Run: headless pygame with SDL's dummy video driver; simulated clock (each Clock.tick advances the game by its frame time, no real sleeping); random seed 0; keys injected as events and as key.get_pressed() state; mouse plan: one left click at the window centre at the start of phase 2, then a move to the lower-right quarter at the start of phase 3.
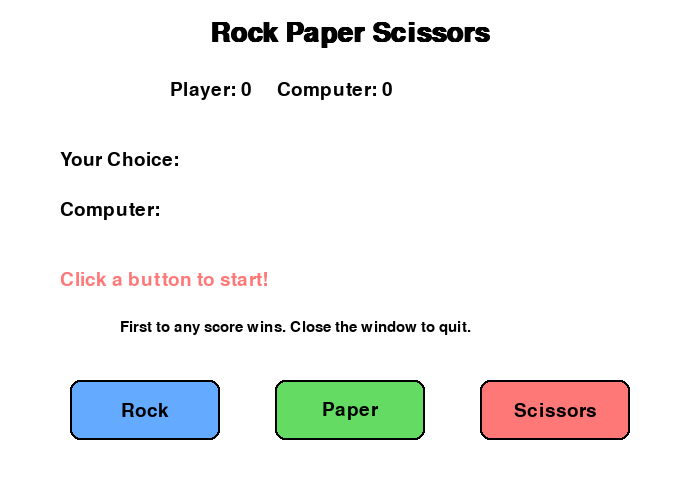
Frame 1 of 4 · flips 1–60 · no input
Frame 2 of 4 · flips 61–180 · clicked the window centre · tapped SPACE, RETURN · held RIGHT (→), D · screen unchanged from frame 1, image omitted
Frame 3 of 4 · flips 181–300 · moved the mouse to the lower-right quarter · held DOWN (↓), S · screen unchanged from frame 2, image omitted
Frame 4 of 4 · flips 301–420 · held LEFT (←), A, UP (↑), W · screen unchanged from frame 3, image omitted

The pygame program that drew these frames:

import pygame
import random
import sys

# Initialize Pygame
pygame.init()

# Screen
WIDTH = 700
HEIGHT = 500
screen = pygame.display.set_mode((WIDTH, HEIGHT))
pygame.display.set_caption("Rock Paper Scissors")

# Colors
WHITE = (255, 255, 255)
BLACK = (0, 0, 0)
BLUE = (100, 170, 255)
GREEN = (100, 220, 100)
RED = (255, 120, 120)
GRAY = (220, 220, 220)

# Fonts
title_font = pygame.font.SysFont("arial", 40, bold=True)
font = pygame.font.SysFont("arial", 28)
small_font = pygame.font.SysFont("arial", 22)

clock = pygame.time.Clock()

choices = ["Rock", "Paper", "Scissors"]


class Button:
    def __init__(self, x, y, w, h, text, color):
        self.rect = pygame.Rect(x, y, w, h)
        self.text = text
        self.color = color

    def draw(self):
        pygame.draw.rect(screen, self.color, self.rect, border_radius=10)
        pygame.draw.rect(screen, BLACK, self.rect, 2, border_radius=10)

        txt = font.render(self.text, True, BLACK)
        screen.blit(
            txt,
            (
                self.rect.centerx - txt.get_width() // 2,
                self.rect.centery - txt.get_height() // 2,
            ),
        )

    def clicked(self, pos):
        return self.rect.collidepoint(pos)


rock_btn = Button(70, 380, 150, 60, "Rock", BLUE)
paper_btn = Button(275, 380, 150, 60, "Paper", GREEN)
scissor_btn = Button(480, 380, 150, 60, "Scissors", RED)

player_choice = ""
computer_choice = ""
result = "Click a button to start!"

player_score = 0
computer_score = 0


def winner(player, computer):
    if player == computer:
        return "Draw"

    if (
        (player == "Rock" and computer == "Scissors")
        or (player == "Paper" and computer == "Rock")
        or (player == "Scissors" and computer == "Paper")
    ):
        return "Player"

    return "Computer"


running = True

while running:
    screen.fill(WHITE)

    title = title_font.render("Rock Paper Scissors", True, BLACK)
    screen.blit(title, (WIDTH // 2 - title.get_width() // 2, 20))

    score = font.render(
        f"Player: {player_score}     Computer: {computer_score}",
        True,
        BLACK,
    )
    screen.blit(score, (170, 80))

    player_text = font.render(
        f"Your Choice: {player_choice}",
        True,
        BLACK,
    )
    screen.blit(player_text, (60, 150))

    computer_text = font.render(
        f"Computer: {computer_choice}",
        True,
        BLACK,
    )
    screen.blit(computer_text, (60, 200))

    result_text = font.render(result, True, RED)
    screen.blit(result_text, (60, 270))

    info = small_font.render(
        "First to any score wins. Close the window to quit.",
        True,
        BLACK,
    )
    screen.blit(info, (120, 320))

    rock_btn.draw()
    paper_btn.draw()
    scissor_btn.draw()

    for event in pygame.event.get():
        if event.type == pygame.QUIT:
            running = False

        if event.type == pygame.MOUSEBUTTONDOWN:

            if rock_btn.clicked(event.pos):
                player_choice = "Rock"

            elif paper_btn.clicked(event.pos):
                player_choice = "Paper"

            elif scissor_btn.clicked(event.pos):
                player_choice = "Scissors"

            else:
                continue

            computer_choice = random.choice(choices)

            win = winner(player_choice, computer_choice)

            if win == "Draw":
                result = "It's a Draw!"
            elif win == "Player":
                result = "You Win!"
                player_score += 1
            else:
                result = "Computer Wins!"
                computer_score += 1

    pygame.display.flip()
    clock.tick(60)

pygame.quit()
sys.exit()
